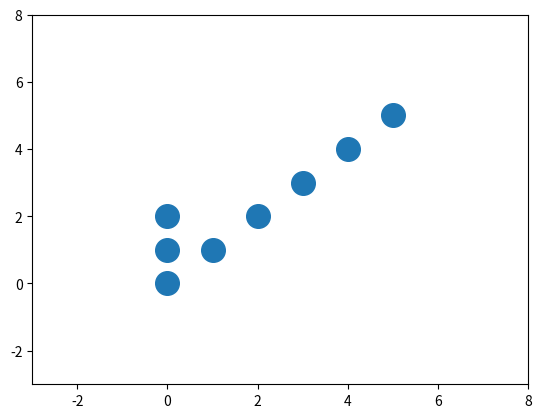

Here is the Python script that generated this plot:
import numpy as np
import pandas as pd
import itertools
import matplotlib.pyplot as plt
from matplotlib.animation import FuncAnimation

class LIFEstate(object):
    def __init__(self, starting_locations):
        self.locations = starting_locations
        
    def get_neighbors(self, location):
        for n , m in itertools.product([-1, 0, 1], [-1, 0, 1]):
            if  (n == 0 and m == 0):
                continue
            yield location[0] + n, location[1] + m
            
    def get_all_locations(self, active_locations):
        nearby_locations = dict((k,1) for k in active_locations)
        for location in active_locations:  
            for neighbor in self.get_neighbors(location):
                if (neighbor in active_locations):
                    continue
                nearby_locations[neighbor] = 0
            
        all_locations = nearby_locations.copy()
        for location in nearby_locations:
            if(nearby_locations[location] == 1):
                continue
            for neighbor in self.get_neighbors(location):
                if(neighbor in nearby_locations):
                    continue
                all_locations[neighbor] = -1
        return all_locations    

    def evaluate_next_generation(self, all_locations):
        new_active_locations = {}
        for location in all_locations:
            if(all_locations[location] == -1):
                continue
            if(all_locations[location] == 0):
                count = 0
                for neighbor in self.get_neighbors(location):
                    if(all_locations[neighbor] == 1):
                        count += 1
                if(count == 3):
                    new_active_locations[location] = 1
            if(all_locations[location] == 1):
                count = 0
                for neighbor in self.get_neighbors(location):
                    if(all_locations[neighbor] == 1):
                        count += 1
                if(count == 2 or count == 3):
                    new_active_locations[location] = 1
        return list(new_active_locations.keys())
    
    def get_next_generation(self):
        all_locations = self.get_all_locations(self.locations)
        new_active_locations = self.evaluate_next_generation(all_locations)
        self.locations = new_active_locations
        return self.locations

class Animate(object):
    def __init__(self, ax, LIFEstate):
        self.lifestate = LIFEstate
        self.points = LIFEstate.locations
        self.frame, = ax.plot([],[], 'o', markersize = 17) 
        self.ax = ax
        
        #plot parameters
        self.padding = 3
        x = np.array(self.points, (int,int)).transpose()
        self.xmin = np.min(x[0]) - self.padding
        self.xmax = np.max(x[0]) + self.padding
        self.ymin = np.min(x[1]) - self.padding
        self.ymax = np.max(x[1]) + self.padding
        
        self.ax.set_xlim(self.xmin, self.xmax)
        self.ax.set_ylim(self.ymin, self.ymax)
        
    def init(self):
        x = np.array(self.points, (int,int)).transpose()
        self.frame.set_data(x[0], x[1])
        return self.frame,
    
    def __call__(self, i):
        if i == 0:
            return self.init()
        
        self.points = self.lifestate.get_next_generation()
        if self.points == []:
            self.frame.set_data([],[])
            return self.frame,     
        
        x = np.array(self.points, (int,int)).transpose()
        
        self.xmin = np.min(x[0]) - self.padding
        self.xmax = np.max(x[0]) + self.padding
        self.ymin = np.min(x[1]) - self.padding
        self.ymax = np.max(x[1]) + self.padding
        
        self.ax.set_xlim(self.xmin, self.xmax)
        self.ax.set_ylim(self.ymin, self.ymax)
        self.frame.set_data(x[0],x[1])
        
        return self.frame,


fig, ax = plt.subplots()
lifestate = LIFEstate([(0,0), (0,1), (1,1), (0,2), (2,2), (3,3), (4,4), (5,5)])
a = Animate(ax, lifestate)
anim = FuncAnimation(fig, a, frames=np.arange(100), init_func=a.init,
                     interval=100, blit=True)
plt.show()

#Some interesting stars
# [(0,0), (0,1), (1,1), (0,2), (2,2), (3,3), (4,4), (5,5)]
#[(0,0), (0,1), (0,2),(0,3), (0,4), (0,5),(1,0), (1,1), (1,2),(1,3), (1,4), (1,5), (2,0), (2,1), (2,2),(2,3), (2,4), (2,5)]

